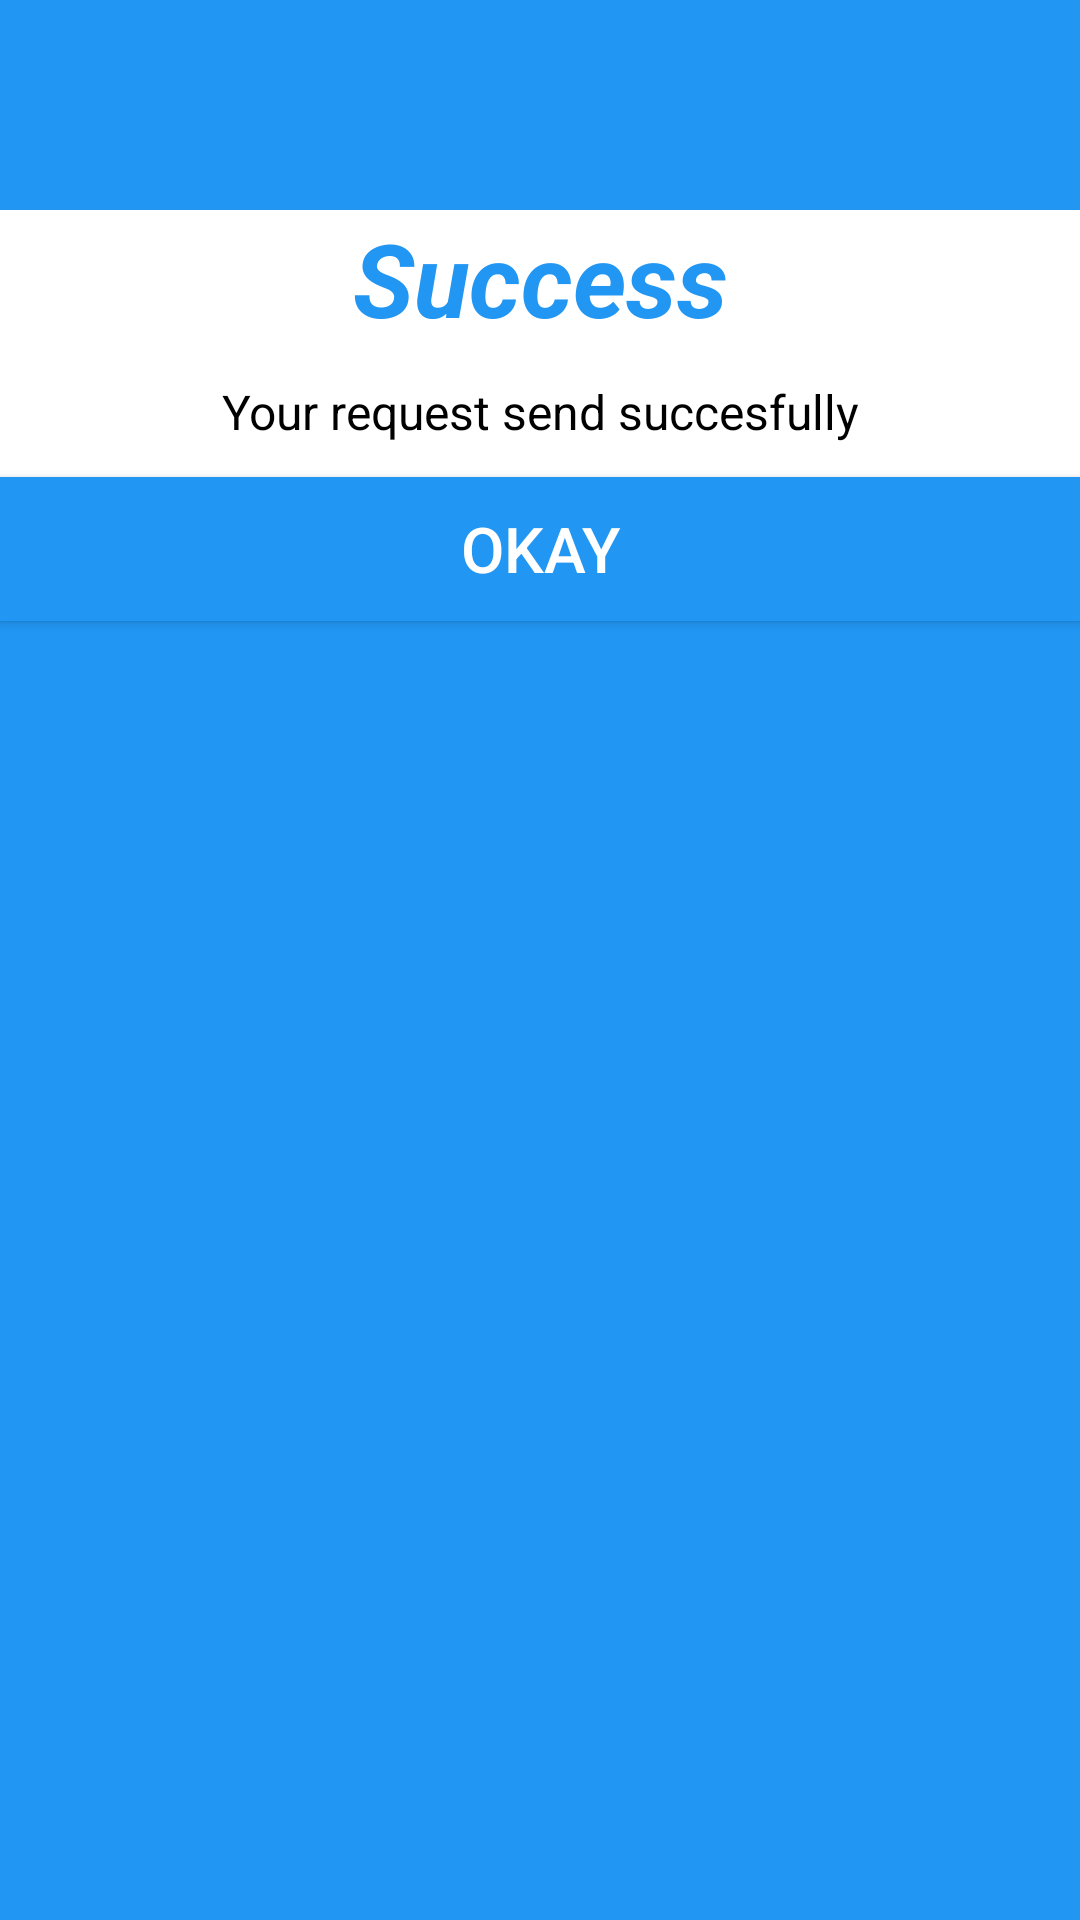

Here is an Android app screen rendered from its layout file. Give the layout XML and the strings, colors and styles it references.
<!-- AndroidManifest.xml: application theme Theme.LifcVisitors -->
<!-- res/layout/custom_dialog_send_request.xml -->
<?xml version="1.0" encoding="utf-8"?>
<LinearLayout xmlns:android="http://schemas.android.com/apk/res/android"
    android:layout_width="match_parent"
    android:layout_height="wrap_content"
    android:background="#2196F3"
    android:orientation="vertical">

    <ImageView
        android:layout_width="match_parent"
        android:layout_height="70dp"
        android:src="@drawable/baseline_cloud_done_24" />

    <LinearLayout
        android:layout_width="match_parent"
        android:layout_height="wrap_content"
        android:background="#FFFFFF"
        android:orientation="vertical">

        <TextView
            android:layout_width="match_parent"
            android:layout_height="wrap_content"
            android:gravity="center"
            android:text="Success"
            android:textColor="#2196F3"
            android:textSize="34sp"
            android:textStyle="bold|italic"/>
        <TextView
            android:layout_width="match_parent"
            android:layout_height="wrap_content"
            android:text="Your request send succesfully"
            android:textSize="16sp"
            android:gravity="center"
            android:layout_margin="11dp"
            android:textColor="#000"/>
    </LinearLayout>
    <androidx.appcompat.widget.AppCompatButton
        android:id="@+id/btn_okay"
        android:layout_width="match_parent"
        android:layout_height="wrap_content"
        android:text="Okay"
        android:background="#2196F3"
        android:textColor="#fff"
        android:textSize="21sp"/>
</LinearLayout>
<!-- resources referenced by this layout -->
<resources>
  <style name="Theme.LifcVisitors" parent="Theme.MaterialComponents.Light.NoActionBar">
          
          <item name="colorPrimary">@color/purple_500</item>
          <item name="colorPrimaryVariant">@color/purple_700</item>
          <item name="colorOnPrimary">@color/white</item>
          
          <item name="colorSecondary">@color/teal_200</item>
          <item name="colorSecondaryVariant">@color/teal_700</item>
          <item name="colorOnSecondary">@color/black</item>
          
          <item name="android:statusBarColor">?attr/colorPrimaryVariant</item>
          
      </style>
  <color name="purple_500">#FF6200EE</color>
  <color name="purple_700">#FF3700B3</color>
  <color name="white">#FFFFFFFF</color>
  <color name="teal_200">#FF03DAC5</color>
  <color name="teal_700">#FF018786</color>
  <color name="black">#FF000000</color>
</resources>
